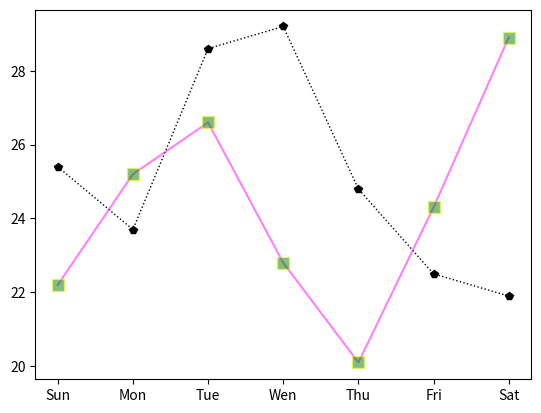

Write Python code to recreate this figure.
import matplotlib.pyplot as plt
week=['Sun','Mon','Tue','Wen','Thu','Fri','Sat']         #X 軸
this_week=[25.4, 23.7, 28.6, 29.2, 24.8, 22.5, 21.9]     #本周氣溫
last_week=[22.2, 25.2, 26.6, 22.8, 20.1, 24.3, 28.9]     #上周氣溫
plt.plot(week,this_week, 
         color='black', 
         marker='p', 
         linestyle='dotted',
         linewidth=1) #繪製第一組資料
plt.plot(week,last_week, 
         alpha=0.5,
         color='magenta', 
         marker='s', 
         markersize=8, 
         markerfacecolor='green', 
         markeredgecolor='yellow',
         linestyle='solid')    #繪製第二組資料
plt.show()